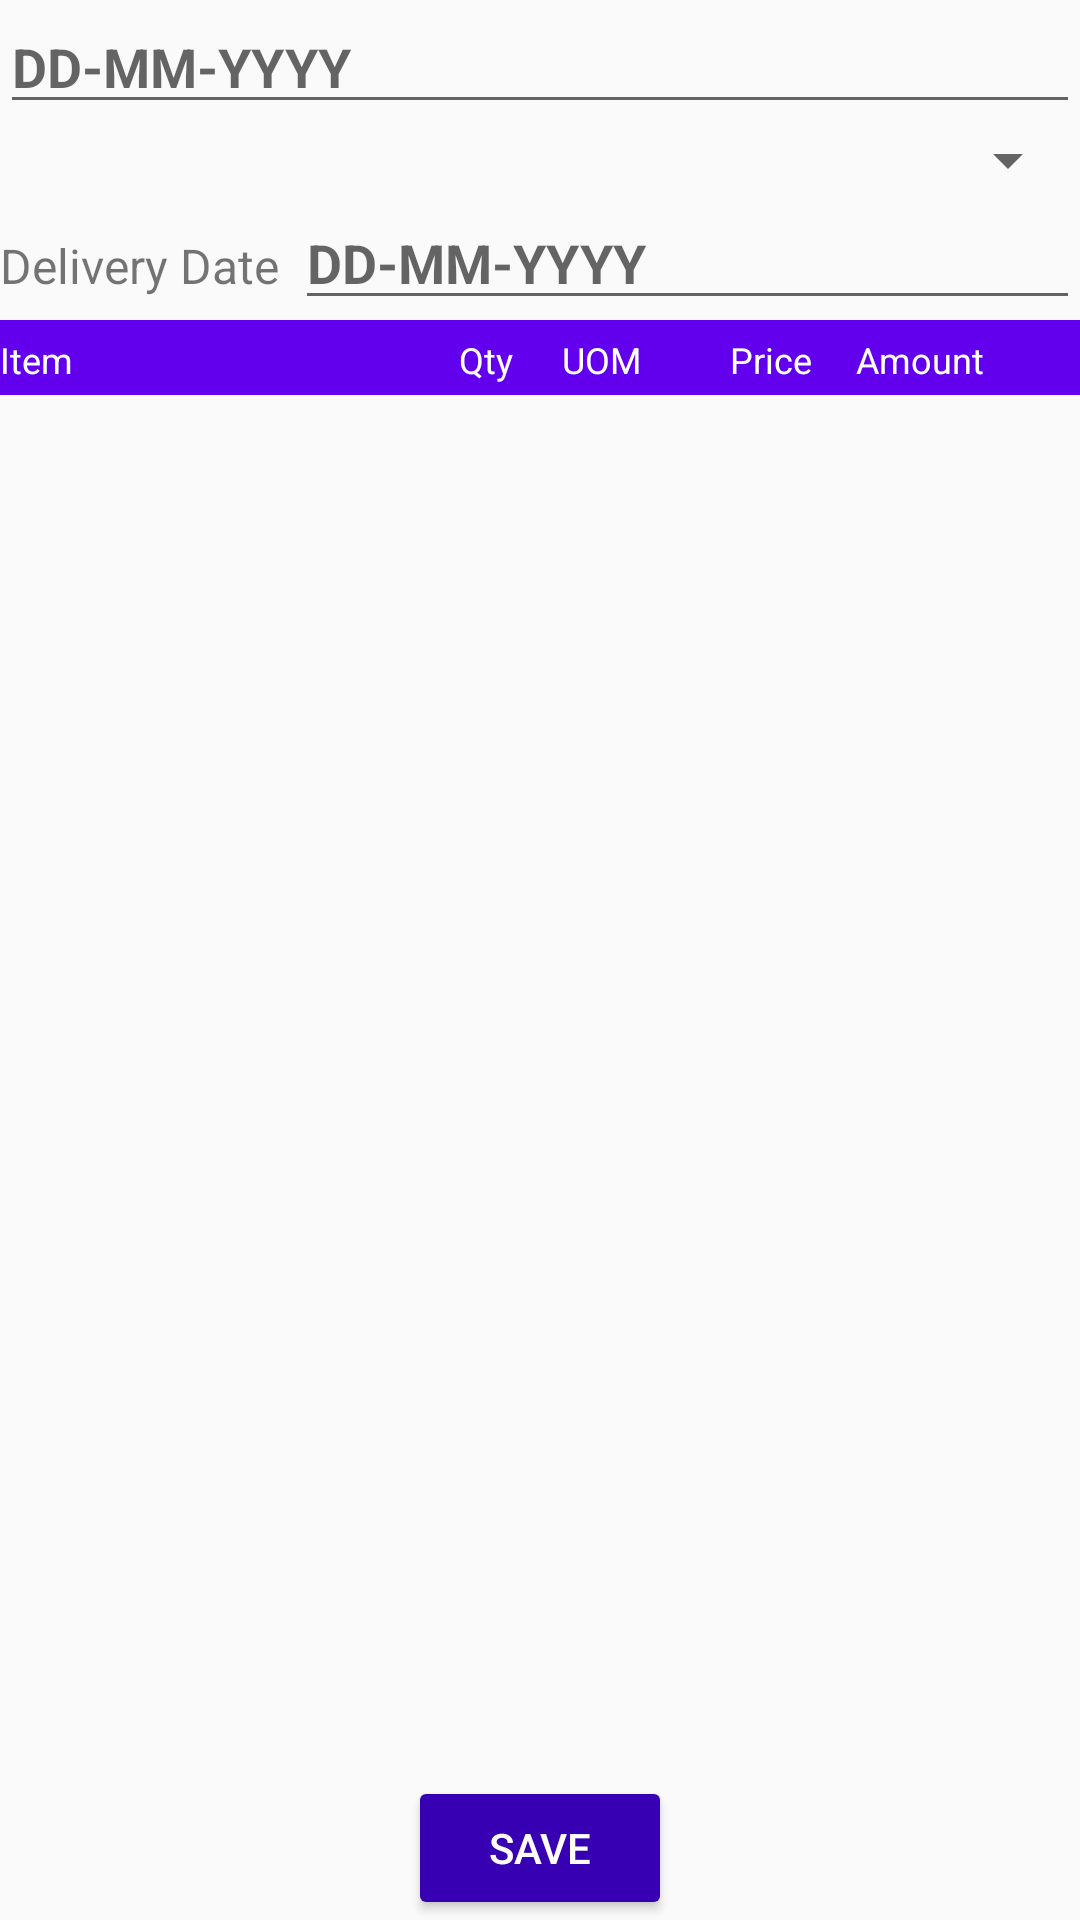

Produce the Android XML layout that renders to this screen, including the resource entries it uses.
<!-- AndroidManifest.xml: application theme AppTheme -->
<!-- res/layout/activity_sales_order.xml -->
<?xml version="1.0" encoding="utf-8"?>
<LinearLayout xmlns:android="http://schemas.android.com/apk/res/android"
    xmlns:tools="http://schemas.android.com/tools"
    android:layout_width="match_parent"
    android:layout_height="match_parent"
    android:orientation="vertical"
    tools:context=".SalesOrderActivity">

    <LinearLayout
        android:layout_width="match_parent"
        android:layout_height="wrap_content"
        android:orientation="horizontal">

        <ImageView
            android:layout_width="wrap_content"
            android:layout_height="wrap_content"
            android:layout_gravity="center_vertical"
            android:src="@drawable/ic_date_range_black_24dp" />

        <EditText
            android:id="@+id/created"
            android:layout_width="0dp"
            android:layout_height="wrap_content"
            android:layout_weight="1"
            android:editable="false"
            android:focusable="false"
            android:hint="DD-MM-YYYY"
            android:inputType="date"
            android:onClick="datePicker"
            android:textColor="@color/colorAccent"
            android:textStyle="bold" />

    </LinearLayout>

    <LinearLayout
        android:id="@+id/spinnerLayout"
        android:layout_width="match_parent"
        android:layout_height="wrap_content"
        android:orientation="horizontal">

        <ImageView
            android:layout_width="wrap_content"
            android:layout_height="match_parent"
            android:src="@drawable/ic_person_black_24dp" />

        <Spinner
            android:id="@+id/spinner"
            android:layout_width="match_parent"
            android:layout_height="wrap_content" />
    </LinearLayout>

    <LinearLayout
        android:id="@+id/layoutdatetime"
        android:layout_width="match_parent"
        android:layout_height="wrap_content"
        android:orientation="horizontal">


        <ImageView
            android:layout_width="wrap_content"
            android:layout_height="wrap_content"
            android:layout_gravity="center_vertical"
            android:src="@drawable/ic_date_range_black_24dp" />

        <TextView
            android:id="@+id/textView10"
            android:layout_width="wrap_content"
            android:layout_height="wrap_content"
            android:paddingEnd="5dp"
            android:text="Delivery Date"
            android:textSize="16sp" />

        <EditText
            android:id="@+id/rdd"
            android:layout_width="0dp"
            android:layout_height="wrap_content"
            android:layout_weight="1"
            android:editable="false"
            android:focusable="false"
            android:hint="DD-MM-YYYY"
            android:inputType="date"
            android:onClick="datePicker"
            android:textColor="@color/colorAccent"
            android:textStyle="bold" />

    </LinearLayout>

    <LinearLayout
        android:id="@+id/layoutItemHeadeing"
        style="@style/ItemsHeader"
        android:layout_width="match_parent"
        android:layout_height="wrap_content"
        android:orientation="horizontal">

        <TextView
            style="@style/DateReportItemHeading"
            android:layout_width="0dp"
            android:layout_height="wrap_content"
            android:layout_weight="2"
            android:gravity="start"
            android:text="Item" />

        <TextView
            style="@style/DateReportItemHeading"
            android:layout_width="0dp"
            android:layout_height="wrap_content"
            android:layout_weight="1"
            android:text="Qty" />

        <TextView
            style="@style/DateReportItemHeading"
            android:layout_width="0dp"
            android:layout_height="wrap_content"
            android:layout_weight="0.75"
            android:text="UOM" />

        <TextView
            style="@style/DateReportItemHeading"
            android:layout_width="0dp"
            android:layout_height="wrap_content"
            android:layout_weight="1"
            android:text="Price" />

        <TextView
            style="@style/DateReportItemHeading"
            android:layout_width="0dp"
            android:layout_height="wrap_content"
            android:layout_weight="1"
            android:text="Amount" />

        <TextView
            android:layout_width="32dp"
            android:layout_height="wrap_content" />

    </LinearLayout>

    <androidx.recyclerview.widget.RecyclerView
        android:id="@+id/recycler_view"
        android:layout_width="match_parent"
        android:layout_height="0dp"
        android:layout_marginTop="10dp"
        android:layout_weight="1"
        android:scrollbars="vertical" />


    <LinearLayout
        android:layout_width="match_parent"
        android:layout_height="wrap_content"
        android:layout_gravity="bottom|end"
        android:gravity="center"
        android:orientation="horizontal">

        <Button
            android:id="@+id/saveSales"
            android:layout_width="wrap_content"
            android:layout_height="wrap_content"
            android:onClick="saveButton"
            android:text="Save" />

    </LinearLayout>
</LinearLayout>
<!-- resources referenced by this layout -->
<resources>
  <color name="colorAccent">#D81B60</color>
  <style name="DateReportItemHeading">
          <item name="android:textColor">@color/White</item>
          <item name="android:textSize">12sp</item>
          <item name="android:gravity">right</item>
      </style>
  <style name="ItemsHeader">
          <item name="android:background">@color/design_default_color_primary</item>
          <item name="android:textStyle">bold</item>
          <item name="android:paddingTop">3dp</item>
          <item name="android:paddingBottom">3dp</item>
      </style>
  <style name="AppTheme" parent="Theme.AppCompat.Light.DarkActionBar">
          
          <item name="colorPrimary">@color/colorPrimary</item>
          <item name="colorPrimaryDark">@color/colorPrimaryDark</item>
          <item name="colorAccent">@color/design_default_color_primary_dark</item>
          <item name="android:buttonStyle">@style/Widget.AppCompat.Button.Colored</item>
      </style>
  <color name="White">#FFF</color>
  <color name="colorPrimary">#008577</color>
  <color name="colorPrimaryDark">#00574B</color>
</resources>
